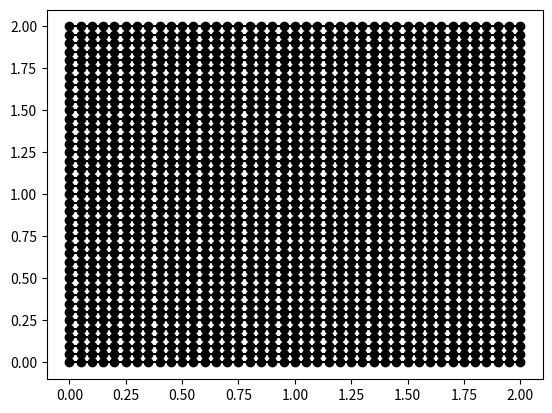
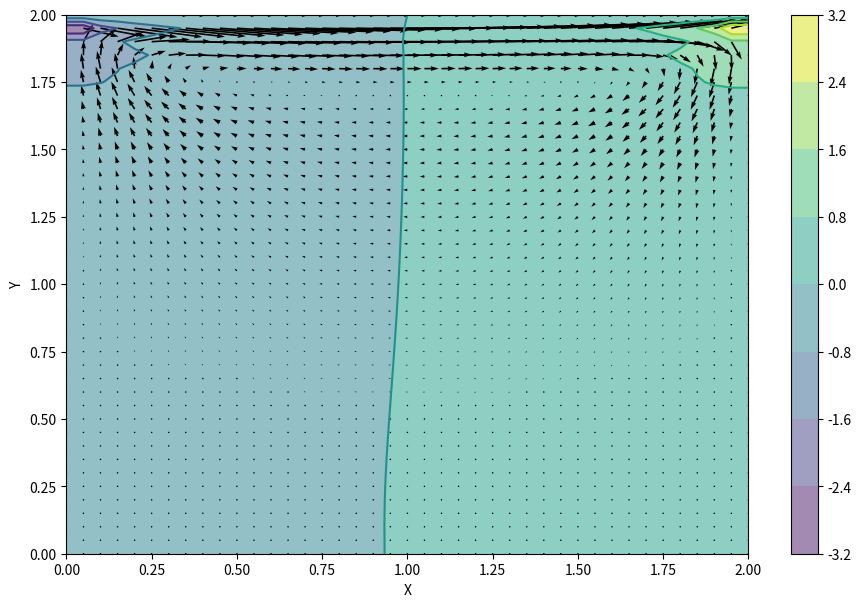
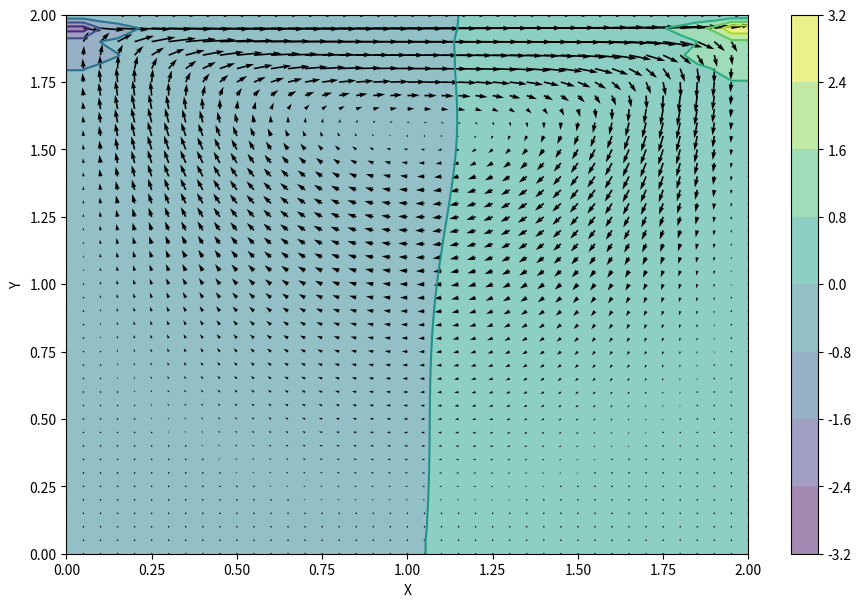
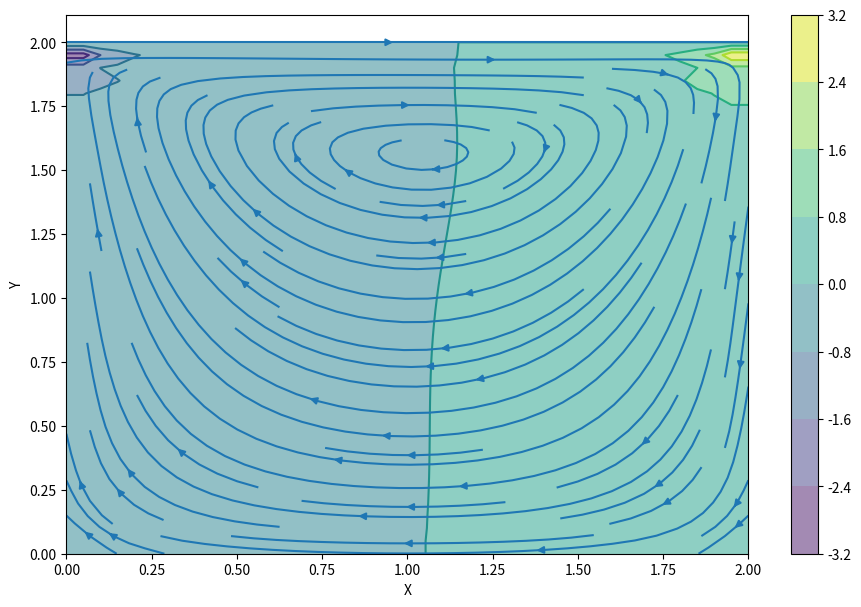
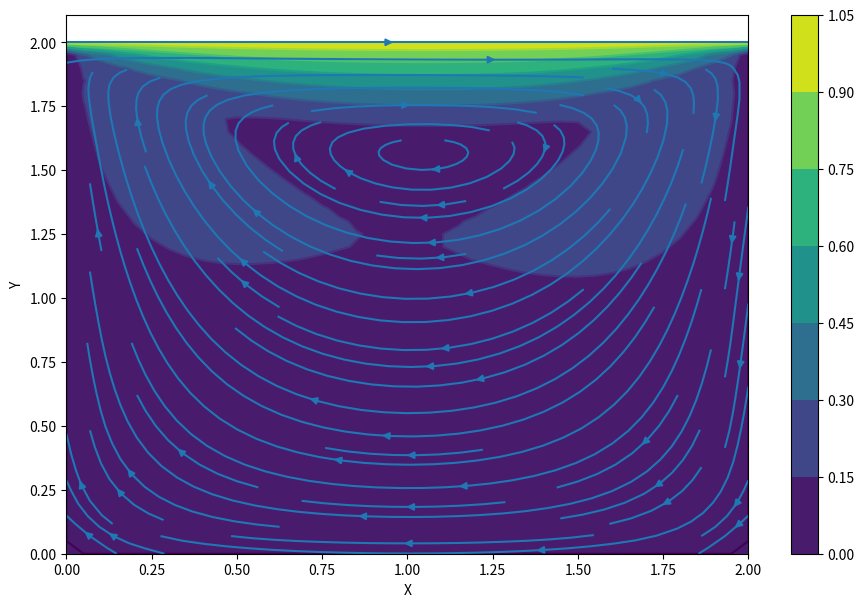

Generate these figures, in order, with matplotlib: (Note: this script raises an exception after producing the figures.)
! pip install numpy


! pip install matplotlib

import numpy
from matplotlib import pyplot, cm
from mpl_toolkits.mplot3d import Axes3D
%matplotlib inline

L , H = 2, 2
nx = 41
ny = 41
nt = 500
nit = 50
c = 1


rho = 1
nu = .1
dt = .001

dx = L / (nx - 1)
dy = H / (ny - 1)
x = numpy.linspace(0, L, nx)
y = numpy.linspace(0, H, ny)
X, Y = numpy.meshgrid(x, y)


u = numpy.zeros((ny, nx))
v = numpy.zeros((ny, nx))
p = numpy.zeros((ny, nx)) 
b = numpy.zeros((ny, nx))

pyplot.plot(X, Y,c='k') # use plot, not scatter
pyplot.plot(numpy.transpose(X), numpy.transpose(Y),c='k') # add this here
pyplot.plot(X, Y, marker='o', color='k', linestyle='none')
pyplot.show()

def build_up_b(b, rho, dt, u, v, dx, dy):
    
    b[1:-1, 1:-1] = (rho * (1 / dt * 
                    ((u[1:-1, 2:] - u[1:-1, 0:-2]) / 
                     (2 * dx) + (v[2:, 1:-1] - v[0:-2, 1:-1]) / (2 * dy)) -
                    ((u[1:-1, 2:] - u[1:-1, 0:-2]) / (2 * dx))**2 -
                      2 * ((u[2:, 1:-1] - u[0:-2, 1:-1]) / (2 * dy) *
                           (v[1:-1, 2:] - v[1:-1, 0:-2]) / (2 * dx))-
                          ((v[2:, 1:-1] - v[0:-2, 1:-1]) / (2 * dy))**2))

    return b

def pressure_poisson(p, dx, dy, b):
    pn = numpy.empty_like(p)
    pn = p.copy()
    
    for q in range(nit):
        pn = p.copy()
        p[1:-1, 1:-1] = (((pn[1:-1, 2:] + pn[1:-1, 0:-2]) * dy**2 + 
                          (pn[2:, 1:-1] + pn[0:-2, 1:-1]) * dx**2) /
                          (2 * (dx**2 + dy**2)) -
                          dx**2 * dy**2 / (2 * (dx**2 + dy**2)) * 
                          b[1:-1,1:-1])

        p[:, -1] = p[:, -2] # dp/dx = 0 at x = 2
        p[0, :] = p[1, :]   # dp/dy = 0 at y = 0
        p[:, 0] = p[:, 1]   # dp/dx = 0 at x = 0
        p[-1, :] = 0        # p = 0 at y = 2
        
    return p

def cavity_flow(nt, u, v, dt, dx, dy, p, rho, nu):
    un = numpy.empty_like(u)
    vn = numpy.empty_like(v)
    b = numpy.zeros((ny, nx))
    
    for n in range(nt):
        un = u.copy()
        vn = v.copy()
        
        b = build_up_b(b, rho, dt, u, v, dx, dy)
        p = pressure_poisson(p, dx, dy, b)
        
        u[1:-1, 1:-1] = (un[1:-1, 1:-1]-
                         un[1:-1, 1:-1] * dt / dx *
                        (un[1:-1, 1:-1] - un[1:-1, 0:-2]) -
                         vn[1:-1, 1:-1] * dt / dy *
                        (un[1:-1, 1:-1] - un[0:-2, 1:-1]) -
                         dt / (2 * rho * dx) * (p[1:-1, 2:] - p[1:-1, 0:-2]) +
                         nu * (dt / dx**2 *
                        (un[1:-1, 2:] - 2 * un[1:-1, 1:-1] + un[1:-1, 0:-2]) +
                         dt / dy**2 *
                        (un[2:, 1:-1] - 2 * un[1:-1, 1:-1] + un[0:-2, 1:-1])))

        v[1:-1,1:-1] = (vn[1:-1, 1:-1] -
                        un[1:-1, 1:-1] * dt / dx *
                       (vn[1:-1, 1:-1] - vn[1:-1, 0:-2]) -
                        vn[1:-1, 1:-1] * dt / dy *
                       (vn[1:-1, 1:-1] - vn[0:-2, 1:-1]) -
                        dt / (2 * rho * dy) * (p[2:, 1:-1] - p[0:-2, 1:-1]) +
                        nu * (dt / dx**2 *
                       (vn[1:-1, 2:] - 2 * vn[1:-1, 1:-1] + vn[1:-1, 0:-2]) +
                        dt / dy**2 *
                       (vn[2:, 1:-1] - 2 * vn[1:-1, 1:-1] + vn[0:-2, 1:-1])))

        u[0, :]  = 0
        u[:, 0]  = 0
        u[:, -1] = 0
        u[-1, :] = 1    # set velocity on cavity lid equal to 1
        v[0, :]  = 0
        v[-1, :] = 0
        v[:, 0]  = 0
        v[:, -1] = 0
        
        
    return u, v, p

u = numpy.zeros((ny, nx))
v = numpy.zeros((ny, nx))
p = numpy.zeros((ny, nx))
b = numpy.zeros((ny, nx))
nt = 100
u, v, p = cavity_flow(nt, u, v, dt, dx, dy, p, rho, nu)

fig = pyplot.figure(figsize=(11,7), dpi=100)
# plotting the pressure field as a contour
pyplot.contourf(X, Y, p, alpha=0.5, cmap=cm.viridis)  
pyplot.colorbar()
# plotting the pressure field outlines
pyplot.contour(X, Y, p, cmap=cm.viridis)  
# plotting arrow velocity field
#pyplot.quiver(X[::2, ::2], Y[::2, ::2], u[::2, ::2], v[::2, ::2]) 
pyplot.quiver(X, Y, u, v) 
pyplot.xlabel('X')
pyplot.ylabel('Y');

u = numpy.zeros((ny, nx))
v = numpy.zeros((ny, nx))
p = numpy.zeros((ny, nx))
b = numpy.zeros((ny, nx))
nt = 700
u, v, p = cavity_flow(nt, u, v, dt, dx, dy, p, rho, nu)

fig = pyplot.figure(figsize=(11, 7), dpi=100)
pyplot.contourf(X, Y, p, alpha=0.5, cmap=cm.viridis)
pyplot.colorbar()
pyplot.contour(X, Y, p, cmap=cm.viridis)
#pyplot.quiver(X[::2, ::2], Y[::2, ::2], u[::2, ::2], v[::2, ::2])
pyplot.quiver(X, Y, u, v) 
pyplot.xlabel('X')
pyplot.ylabel('Y');

fig = pyplot.figure(figsize=(11, 7), dpi=100)
pyplot.contourf(X, Y, p, alpha=0.5, cmap=cm.viridis)
pyplot.colorbar()
pyplot.contour(X, Y, p, cmap=cm.viridis)
pyplot.streamplot(X, Y, u, v)
pyplot.xlabel('X')
pyplot.ylabel('Y');

fig = pyplot.figure(figsize=(11, 7), dpi=100)
U = (u*u+v*v)**0.5
pyplot.contourf(X, Y, U, cmap=cm.viridis)
pyplot.colorbar()
pyplot.contour(X, Y, U, cmap=cm.viridis)
pyplot.streamplot(X, Y, u, v)
pyplot.xlabel('X')
pyplot.ylabel('Y');

u = numpy.zeros((ny, nx))
v = numpy.zeros((ny, nx))
p = numpy.zeros((ny, nx))
b = numpy.zeros((ny, nx))
nt = 1000
u, v, p = cavity_flow(nt, u, v, dt, dx, dy, p, rho, nu)

def evalShearRate(u,v,dx,dy,nu):

    # start your code here

    
    # end your code here    
    
    return gammaDot

gammaDot = evalShearRate(u,v,dx,dy,nu)

def evalShearStress(mu_inf, mu_0, Lambda, a1, a2):

    # start your code here

    
    # end your code here    
    
    return tau

tau_cmc0p4wt = evalShearStress(0.001,0.110,0.110,0.809,0.675) 
tau_cmc0p5wt = evalShearStress(0.001,0.220,0.063,0.565,0.509) 

